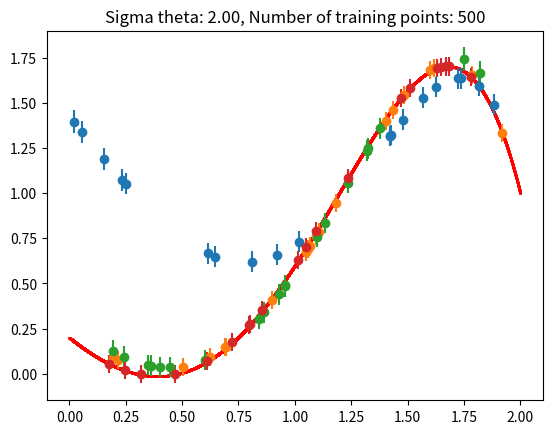

Source code (Python):
import numpy as np
from numpy.linalg import inv
import matplotlib.pyplot as plt


def x_to_phi(x):
    # get x and generate the corresponding 6-dim vector phi(x)
    phi = np.array([1, x, x**2, x**3, x**4, x**5])
    return phi

def generate_y(x, th, s_n, m_n):
    # generate a y for a specific x
    # use the true model and add noise n
    phi = x_to_phi(x)
    n = np.random.normal(m_n, s_n)
    y = phi @ th + n
    return y


def m_th_y(th_0, s_n, s_th, phis, ys):
    id = np.identity(th_0.shape[0])
    temp1 = 1/s_n * inv((1 / s_th) * id + (1 / s_n) * phis.T @ phis)
    temp2 = phis.T @ (ys - phis @ th_0)
    res = th_0 + temp1 @ temp2
    return res

def get_m_y(x, m_th_y):
    phi = x_to_phi(x)
    m_y = phi.T @ m_th_y
    return m_y


def get_s_y_sq(x, s_n, s_th, phis):
    phi = x_to_phi(x)
    temp1 = s_n * s_th * phi.T
    temp2 = inv(s_n * np.identity(phis.shape[1]) + s_th * phis.T @ phis)
    res = s_n + (temp1 @ temp2) @ phi
    return res

np.random.seed(123123123)
theta_zero = np.array([10.54, 0.465, 0.0087, -0.093, 0, -0.004])
theta_true = np.array([0.2, -1, 0.9, 0.7, 0, -0.2])

s_th_list = [0.1, 2]
N_list = [20, 500]
for s_th in s_th_list:
    for N in N_list:
        s_n = 0.05
        m_n = 0
        # form training set
        phis = np.zeros((N, theta_zero.shape[0]))
        ys = np.zeros(N)
        for i in range(0, N):
            x = np.random.uniform(0, 2)
            phi = x_to_phi(x)
            y = generate_y(x, theta_true, s_n, m_n)
            phis[i, :] = phi
            ys[i] = y
        # perform Bayesian Inference
        # find mu theta given y
        mu_y_th = m_th_y(theta_zero, s_n, s_th, phis, ys)

        # create test set
        N_test = 20
        x_test = np.zeros(N_test)
        true_y = np.zeros(N_test)
        pred_y = np.zeros(N_test)
        err_y = np.zeros(N_test)
        for i in range(0, N_test):
            x = np.random.uniform(0, 2)
            x_test[i] = x
            pred_y[i] = get_m_y(x_test[i], mu_y_th)
            err_y[i] = get_s_y_sq(x, s_n, s_th, phis)

        # generate a smooth true model with linspace
        x_for_true = np.linspace(0,2, 10000)
        true_y = np.zeros(x_for_true.shape[0])
        for i, x in enumerate(x_for_true):
            true_y[i] = generate_y(x, theta_true, 0.0, m_n)

        # plot results
        plt.title("Sigma theta: %.2f, Number of training points: %d" % (s_th, N))
        plt.scatter(x_for_true, true_y, color='red', marker='.', s=1)
        plt.errorbar(x_test, pred_y, yerr=err_y, fmt='o')
        plt.show()



